Run: headless pygame with SDL's dummy video driver; simulated clock (each Clock.tick advances the game by its frame time, no real sleeping); random seed 0; keys injected as events and as key.get_pressed() state; no mouse input.
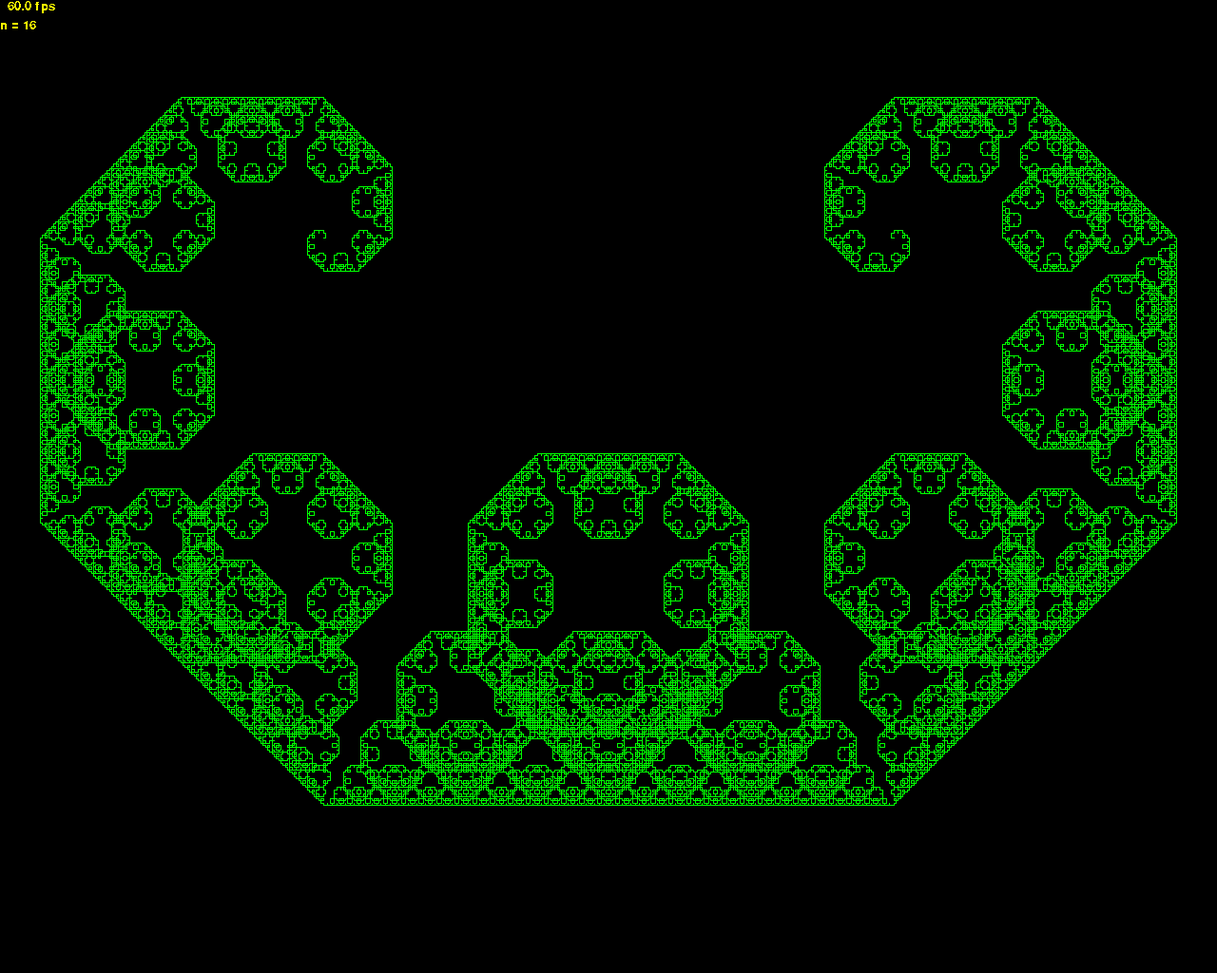
Frame 1 of 2 · flips 1–60 · no input
Frame 2 of 2 · flips 61–180 · tapped SPACE, RETURN · held RIGHT (→), D (game ended) · screen unchanged from frame 1, image omitted

The pygame program that drew these frames:

import sys
import pygame as pg
from math import sqrt
from itertools import accumulate

# global parameters
SIZE = (1280, 1024)
WIDTH, HEIGHT = SIZE
STARTP = (340, 250)
STARTD = 600
FPS = 10

# global contants
BLACK = (0, 0, 0)
RED = (255, 0, 0)
GREEN = (0, 255, 0)
BLUE = (0, 0, 255)
YELLOW = (255, 255, 0)
CYAN = (0, 255, 255)
MAGENTA = (255, 0, 255)
WHITE = (255, 255, 255)
PHI = (1 + sqrt(5)) / 2
SQRT2 = sqrt(2)

def curve(p1, d, s):
    """return an iterator of vertices that represent the curve string

       s  a string of single character commands to draw the curve
       d  distance moved by F command
       p1 initial vertex to start from

       string commands
       F move forward by d
       + rotate clockwise
       - rotate counterclockwise
    """

    dx = [1, 1/SQRT2,  0, -1/SQRT2, -1, -1/SQRT2,  0,  1/SQRT2]
    dy = [0, 1/SQRT2,  1,  1/SQRT2,  0, -1/SQRT2, -1, -1/SQRT2]
    a = 0
    x, y = p1
    yield (int(x), int(y))
    for c in s:
        if c == '+':
            a = (a + 1) % 8
        elif c == '-':
            a = (a - 1) % 8
        elif c == 'F':
            x += d * dx[a]
            y += d * dy[a]
            yield (int(x), int(y))


def levy(n, p1, d):
    """return a list of vertex lists representing levy curves"""
    ds = map(lambda i: d / SQRT2**i, range(n+1))
    ss = accumulate('F'*(n+1), lambda t, e: t.replace(e, '+F--F+'))
    return list(map(lambda args: list(curve(p1, *args)), zip(ds, ss)))


def draw(curve, n):
    surf.fill(BLACK)
    pg.draw.lines(surf, GREEN, False, curve)
    fps = clock.get_fps()
    fps_text = font.render("%6.1f fps" % fps, 0, YELLOW)
    surf.blit(fps_text, (0, 0))
    surf.blit(font.render('n = %d' % n, 0, YELLOW), (0, 20))


def main():
    global surf, font, clock

    n = 0
    curves = levy(16, STARTP, STARTD)
    pg.init()
    surf = pg.display.set_mode(SIZE)
    pg.mouse.set_visible(0)
    pg.display.set_caption('Levy C curve')
    clock = pg.time.Clock()
    font = pg.font.SysFont('Arial', 20)
    while True:
        if n < len(curves):
            draw(curves[n], n)
        pg.display.flip()
        for event in pg.event.get():
            if event.type == pg.QUIT or event.type == pg.KEYDOWN:
                pg.quit()
                sys.exit()
        n = (n + 1) % (len(curves) + 2 * FPS)
        clock.tick(FPS) #wait


if __name__ == '__main__':
    main()
